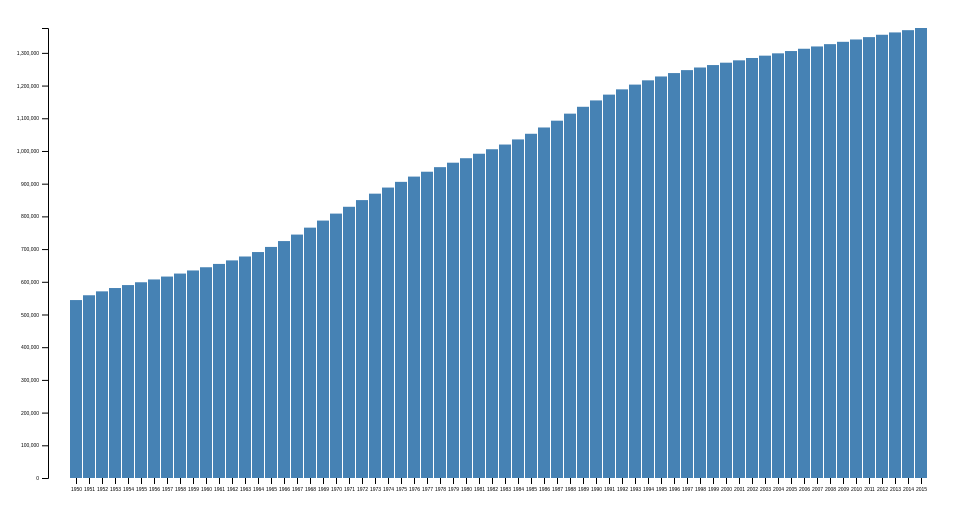
D3 v4 page, settled after 360 driven frames (6 s of simulated time); the page loaded 1 data file(s).


/* global d3 */
var svg = d3.select("svg"),
    margin = {top: 20, right: 20, bottom: 30, left: 40},
    width = +svg.attr("width") - margin.left - margin.right,
    height = +svg.attr("height") - margin.top - margin.bottom
    
var x = d3.scaleBand().rangeRound([0, width]).padding(0.1),
    y = d3.scaleLinear().range([height, 0])
    
var g = svg.append("g")
    .attr("transform", "translate(" + margin.left + "," + margin.top + ")")
    
d3.tsv('data.tsv', d => {
  d.population = +d.population
  d.year = +d.year
  return d
}, function(error, data){
  x.domain(data.map(d => d.year))
  y.domain([0, d3.max(data, d => d.population)])
  g.append("g")
      .attr("class", "axis axis--x")
      .attr("transform", "translate(0," + height + ")")
      .call(d3.axisBottom(x))
    .append("text")
      .attr("text-anchor", "end")
      .attr("year")
  g.append("g")
      .attr("class", "axis axis--y")
      .call(d3.axisLeft(y).ticks(10))
    .append("text")
      .attr("transform", "rotate(-90)")
      .attr("y", 6)
      .attr("dy", "0.71em")
      .attr("text-anchor", "end")
      .text("Population");
  g.selectAll(".bar")
    .data(data)
    .enter().append("rect")
      .attr("class", "bar")
      .attr("x", function(d) { return x(d.year); })
      .attr("y", function(d) { return y(d.population); })
      .attr("width", x.bandwidth())
      .attr("height", function(d) { return height - y(d.population); });
})



### data: data.tsv
year	population
1950	544113
1951	558820
1952	570765
1953	580887
1954	589956
1955	598574
1956	607168
1957	615992
1958	625156
1959	634650
1960	644450
1961	654625
1962	665427
1963	677333
1964	690932
1965	706591
1966	724490
1967	744366
1968	765571
1969	787191
1970	808511
1971	829368
1972	849788
1973	869475
1974	888133
1975	905580
1976	921688
1977	936555
1978	950537
1979	964155
1980	977837
1981	991554
1982	1005329
1983	1019698
1984	1035329
1985	1052622
1986	1071835
1987	1092647
1988	1114162
1989	1135128
1990	1154606
1991	1172328
1992	1188450
1993	1202983
1994	1216067
1995	1227841
1996	1238235
1997	1247259
1998	1255263
1999	1262714
2000	1269975
2001	1277189
2002	1284350
2003	1291485
2004	1298573
2005	1305601
2006	1312601
2007	1319625
2008	1326691
2009	1333807
... 6 more rows